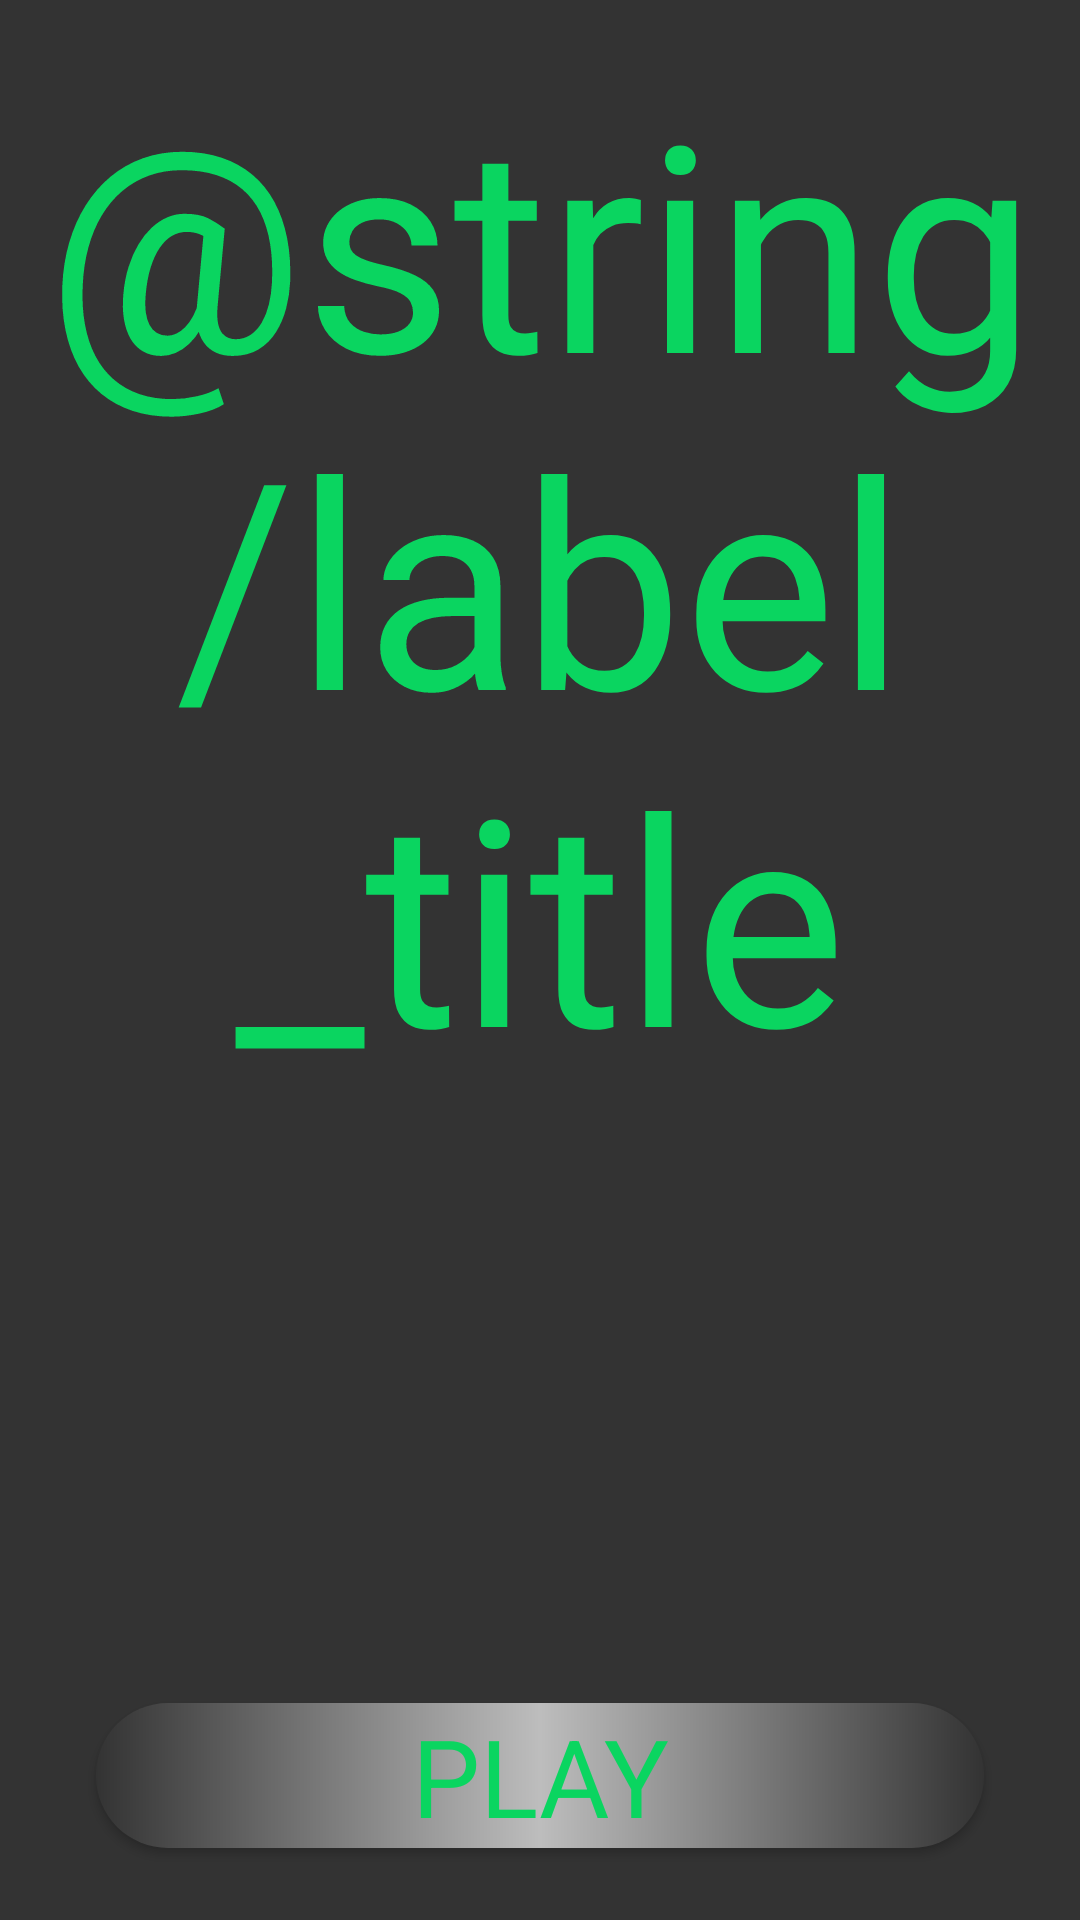

Android layout source for this screen:
<!-- AndroidManifest.xml: application theme AppTheme -->
<!-- res/layout/activity_welcome.xml -->
<?xml version="1.0" encoding="utf-8"?>
<androidx.constraintlayout.widget.ConstraintLayout
        xmlns:android="http://schemas.android.com/apk/res/android"
        xmlns:tools="http://schemas.android.com/tools"
        xmlns:app="http://schemas.android.com/apk/res-auto"
        android:layout_width="match_parent"
        android:layout_height="match_parent"
        android:background="@color/colorAccent"
        tools:context=".welcome.WelcomeActivity">

    <Button
            android:text="@string/label_play"
            android:layout_width="0dp"
            android:layout_height="wrap_content"
            android:background="@drawable/round_outline"
            android:id="@+id/playButton"
            android:onClick="handleButtonClick"
            app:layout_constraintTop_toBottomOf="@+id/scoresRecycleView"
            app:layout_constraintBottom_toBottomOf="parent"
            app:layout_constraintStart_toStartOf="parent"
            app:layout_constraintEnd_toEndOf="parent"
            android:textAppearance="@style/TapperLabels"
            android:textSize="36sp"
            app:layout_constraintHorizontal_bias="0.5"
            android:layout_marginBottom="24dp"
            android:layout_marginTop="8dp"
            android:layout_marginStart="32dp"
            android:layout_marginEnd="32dp"/>
    <TextView
            android:layout_width="0dp"
            android:layout_height="wrap_content"
            android:text="@string/label_title"
            android:textAppearance="@style/TapperLabels"
            android:textSize="96sp"
            app:layout_constraintLeft_toLeftOf="parent"
            app:layout_constraintRight_toRightOf="parent"
            app:layout_constraintTop_toTopOf="parent"
            android:layout_marginTop="16dp"
            android:layout_marginLeft="8dp"
            android:layout_marginRight="8dp"
            android:textAlignment="center" android:id="@+id/title" app:layout_constraintHorizontal_bias="0.5"
            app:layout_constraintBottom_toTopOf="@+id/scoresRecycleView"
            app:layout_constraintVertical_chainStyle="spread_inside"/>
    <androidx.recyclerview.widget.RecyclerView
            android:layout_width="0dp"
            android:layout_height="0dp"
            android:layout_marginTop="8dp"
            app:layout_constraintTop_toBottomOf="@+id/title"
            android:layout_marginEnd="8dp"
            app:layout_constraintEnd_toEndOf="parent"
            app:layout_constraintStart_toStartOf="parent"
            android:requiresFadingEdge="vertical"
            android:layout_marginStart="8dp"
            app:layoutManager="androidx.recyclerview.widget.LinearLayoutManager"
            tools:listitem="@layout/score_recycle_view_item"
            android:orientation="vertical"
            android:id="@+id/scoresRecycleView"
            app:layout_constraintHorizontal_bias="0.5"
            app:layout_constraintBottom_toTopOf="@+id/playButton">
    </androidx.recyclerview.widget.RecyclerView>

</androidx.constraintlayout.widget.ConstraintLayout>
<!-- res/layout/score_recycle_view_item.xml (included above) -->
<?xml version="1.0" encoding="utf-8"?>
<com.google.android.material.card.MaterialCardView
        xmlns:android="http://schemas.android.com/apk/res/android" xmlns:app="http://schemas.android.com/apk/res-auto"
        app:cardBackgroundColor="@color/colorPrimaryDark"
        android:padding="4dp"
        app:cardCornerRadius="24dp"
        android:layout_marginTop="16dp"
        android:layout_marginEnd="48dp"
        android:layout_marginStart="48dp"
        android:layout_width="match_parent"
        android:layout_height="wrap_content">

    <LinearLayout
            android:orientation="vertical"
            android:layout_width="match_parent"
            android:layout_height="match_parent">

    <TextView android:layout_width="match_parent"
              android:id="@+id/scoreView"
              android:textAppearance="@style/TapperItems"
              android:layout_height="wrap_content"
              android:text="22 taps"
              android:textAlignment="center"/>
    <TextView
            android:text="22 Mar 2013 17:23:44"
            android:textAppearance="@style/TapperItems"
            android:layout_width="match_parent"
            android:layout_height="wrap_content"
            android:id="@+id/dateView"
            android:textAlignment="center"/>
    </LinearLayout>

</com.google.android.material.card.MaterialCardView>
<!-- resources referenced by this layout -->
<resources>
  <color name="colorAccent">#333333</color>
  <color name="colorPrimaryDark">#05af4d</color>
  <!-- drawable round_outline (drawable) -->
  <?xml version="1.0" encoding="utf-8"?>
  <shape xmlns:android="http://schemas.android.com/apk/res/android"
         android:shape="rectangle">
      <corners android:radius="24dp"/>
      <gradient android:centerColor="@color/divider"
                android:startColor="@color/colorAccent"
                android:endColor="@color/colorAccent"
                android:gradientRadius="16dp"/>
  
  
  </shape>
  <string name="label_play">PLAY</string>
  <style name="TapperItems" parent="TextAppearance.MaterialComponents.Headline3">
          <item name="android:textColor">@color/colorAccent</item>
          <item name="fontFamily">@font/bangers</item>
          <item name="android:textAlignment">center</item>
          <item name="android:textSize">24sp</item>
      </style>
  <style name="TapperLabels" parent="TextAppearance.MaterialComponents.Headline3">
          <item name="android:textColor">@color/colorPrimary</item>
          <item name="fontFamily">@font/bangers</item>
          <item name="android:textAlignment">center</item>
          <item name="android:textSize">104sp</item>
      </style>
  <style name="AppTheme" parent="Theme.AppCompat.Light.NoActionBar">
          
          <item name="android:windowFullscreen">true</item>
          <item name="colorPrimary">@color/colorPrimary</item>
          <item name="colorPrimaryDark">@color/colorPrimaryDark</item>
          <item name="colorAccent">@color/colorAccent</item>
      </style>
  <color name="divider">#BDBDBD</color>
  <color name="colorPrimary">#0ad560</color>
</resources>
